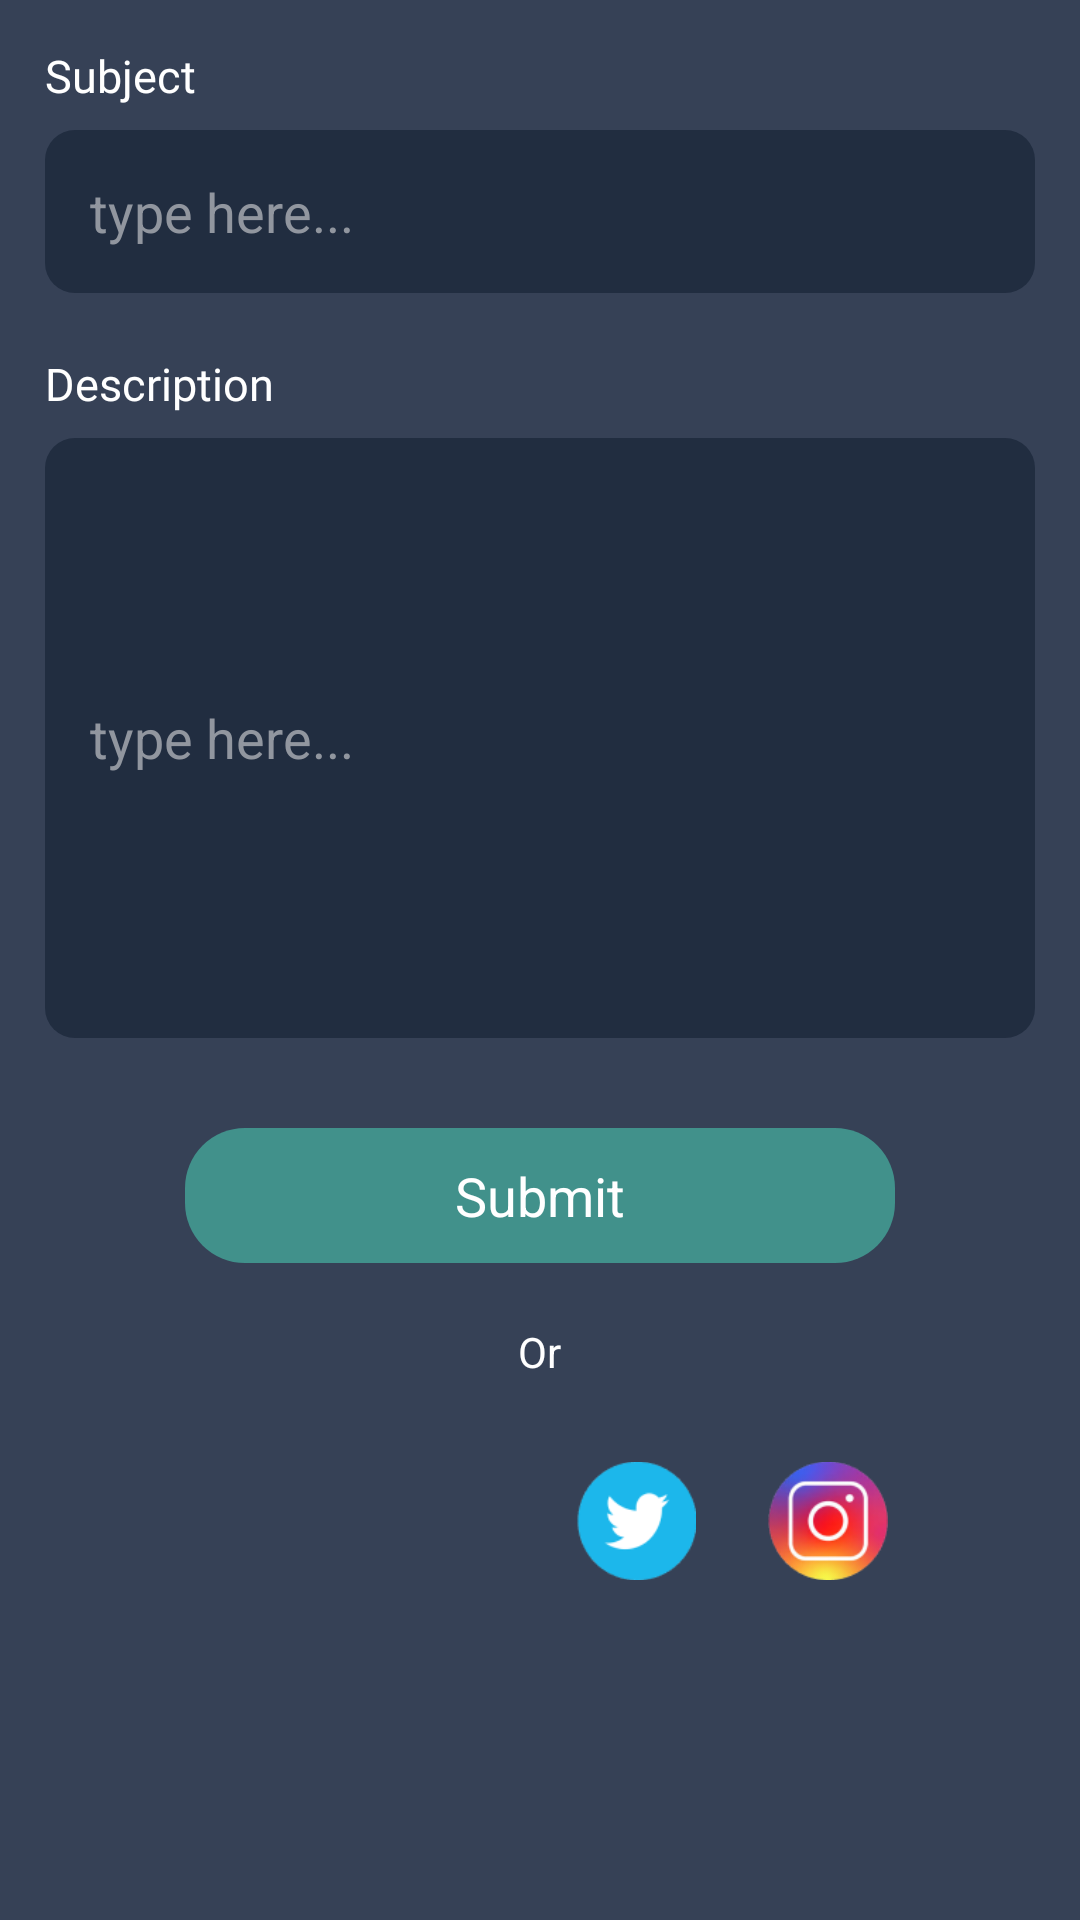

Produce the Android XML layout that renders to this screen, including the resource entries it uses.
<!-- AndroidManifest.xml: application theme Theme.Orbaic -->
<!-- res/layout/fragment_support.xml -->
<?xml version="1.0" encoding="utf-8"?>
<androidx.constraintlayout.widget.ConstraintLayout xmlns:android="http://schemas.android.com/apk/res/android"
    xmlns:app="http://schemas.android.com/apk/res-auto"
    xmlns:tools="http://schemas.android.com/tools"
    android:layout_width="match_parent"
    android:layout_height="match_parent"
    android:background="#364156"
    android:orientation="vertical"
    android:padding="15dp">

    <LinearLayout
        android:layout_width="match_parent"
        android:layout_height="wrap_content"
        android:orientation="vertical"
        app:layout_constraintEnd_toEndOf="parent"
        app:layout_constraintStart_toStartOf="parent"
        app:layout_constraintTop_toTopOf="parent">

        <TextView
            android:id="@+id/titleSubject"
            android:layout_width="wrap_content"
            android:layout_height="wrap_content"
            android:fontFamily="@font/poppins_semibold"
            android:text="Subject"
            android:textColor="@color/white"
            android:textSize="15sp"
            app:layout_constraintStart_toStartOf="parent"
            app:layout_constraintTop_toTopOf="parent" />

        <LinearLayout
            android:layout_width="match_parent"
            android:layout_height="wrap_content"
            android:layout_marginTop="8dp"
            android:background="@drawable/member_background_shape"
            app:layout_constraintTop_toBottomOf="@+id/titleSubject">

            <EditText
                android:id="@+id/etSubject"
                android:layout_width="match_parent"
                android:layout_height="wrap_content"
                android:background="@null"
                android:hint="type here..."
                android:padding="15dp"
                android:textColor="@color/white"
                android:textColorHint="#91969F" />
        </LinearLayout>


        <TextView
            android:id="@+id/titleDesc"
            android:layout_width="wrap_content"
            android:layout_height="wrap_content"
            android:layout_marginTop="20dp"
            android:fontFamily="@font/poppins_semibold"
            android:text="Description"
            android:textColor="@color/white"
            android:textSize="15sp"
            app:layout_constraintStart_toStartOf="parent"
            app:layout_constraintTop_toTopOf="parent" />

        <LinearLayout
            android:layout_width="match_parent"
            android:layout_height="wrap_content"
            android:layout_marginTop="8dp"
            android:background="@drawable/member_background_shape"
            app:layout_constraintTop_toBottomOf="@+id/titleSubject">

            <EditText
                android:id="@+id/etDescription"
                android:layout_width="match_parent"
                android:layout_height="200dp"
                android:background="@null"
                android:hint="type here..."
                android:padding="15dp"
                android:textColor="@color/white"
                android:textColorHint="#91969F" />
        </LinearLayout>


        <TextView
            android:id="@+id/tvSubmit"
            android:layout_width="wrap_content"
            android:layout_height="45dp"
            android:paddingHorizontal="90dp"
            android:layout_gravity="center"
            android:layout_marginTop="30dp"
            android:layout_marginBottom="5dp"
            android:background="@drawable/button_shape"
            android:gravity="center"
            android:textSize="18sp"
            android:text="Submit"
            android:textColor="#fff" />

        <TextView
            android:layout_width="wrap_content"
            android:layout_height="wrap_content"
            android:text="Or"
            android:textColor="@color/white"
            android:layout_gravity="center"
            android:layout_marginTop="15dp"
            />


        <LinearLayout
            android:id="@+id/linearLayout"
            android:layout_width="wrap_content"
            android:layout_height="wrap_content"
            android:orientation="horizontal"
            android:layout_gravity="center"
            android:layout_marginTop="15dp"
            app:layout_constraintBottom_toBottomOf="parent"
            app:layout_constraintEnd_toEndOf="parent"
            app:layout_constraintHorizontal_bias="0.988"
            app:layout_constraintStart_toStartOf="parent"
            app:layout_constraintTop_toBottomOf="@+id/linearLayout4"
            app:layout_constraintVertical_bias="0.184">



            <ImageView
                android:id="@+id/facebook"
                android:layout_width="60dp"
                android:layout_height="60dp"
                android:layout_gravity="center"
                android:scaleType="center"
                android:layout_margin="2dp"
                android:src="@drawable/icons8_facebook" />

            <ImageView
                android:id="@+id/telegram"
                android:layout_width="60dp"
                android:layout_height="60dp"
                android:padding="10dp"
                android:layout_gravity="center"
                android:layout_margin="2dp"
                android:src="@drawable/telegram_icon" />

            <ImageView
                android:id="@+id/twitter"
                android:layout_width="60dp"
                android:layout_height="60dp"
                android:layout_gravity="center"
                android:layout_margin="2dp"
                android:padding="10dp"
                android:src="@drawable/twitter_icon" />

            <ImageView
                android:id="@+id/instagram"
                android:layout_width="60dp"
                android:layout_height="60dp"
                android:layout_gravity="center"
                android:layout_margin="2dp"
                android:padding="10dp"
                android:src="@drawable/instagram" />
        </LinearLayout>

    </LinearLayout>


</androidx.constraintlayout.widget.ConstraintLayout>
<!-- resources referenced by this layout -->
<resources>
  <color name="white">#FFFFFFFF</color>
  <!-- drawable button_shape (drawable) -->
  <?xml version="1.0" encoding="utf-8"?>
  <shape xmlns:android="http://schemas.android.com/apk/res/android">
  <solid android:color="@color/status_bar"/>
      <corners android:radius="20dp"/>
  </shape>
  <!-- drawable instagram: png bitmap (drawable, 11624 bytes) -->
  <!-- drawable member_background_shape (drawable) -->
  <?xml version="1.0" encoding="utf-8"?>
  <shape
      xmlns:android="http://schemas.android.com/apk/res/android"
      android:shape="rectangle">
  
      <solid android:color="@color/background" />
      <corners android:radius="10dp"/>
  </shape>
  <!-- drawable twitter_icon: png bitmap (drawable, 3587 bytes) -->
  <style name="Theme.Orbaic" parent="Theme.MaterialComponents.Light.NoActionBar">
          <item name="android:forceDarkAllowed" tools:targetApi="q">false</item>
          
          <item name="colorPrimary">@color/teal_200</item>
          <item name="colorPrimaryVariant">@color/teal_200</item>
          <item name="colorOnPrimary">@color/white</item>
          
          <item name="colorSecondary">@color/teal_200</item>
          <item name="colorSecondaryVariant">@color/teal_700</item>
          <item name="colorOnSecondary">@color/black</item>
          
          <item name="android:statusBarColor">?attr/colorPrimaryVariant</item>
          
      </style>
  <color name="status_bar">#41918B</color>
  <color name="background">#212D40</color>
  <color name="teal_200">#FF03DAC5</color>
  <color name="teal_700">#FF018786</color>
  <color name="black">#FF000000</color>
</resources>
